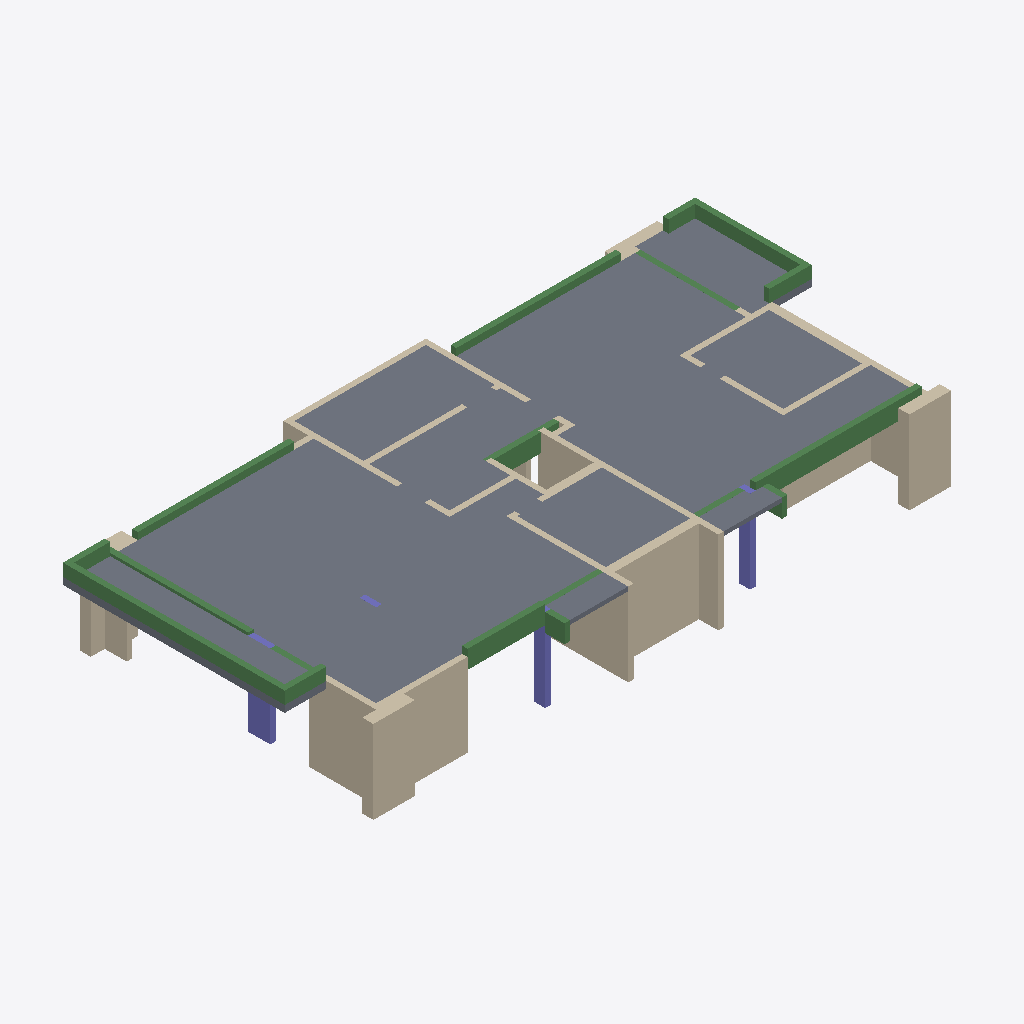
Isometric view of an IFC building model (IFC-SPF (STEP), schema IFC2X3, length unit centimetre), seen from the south-west, elements coloured by IFC class: 33 walls (beige), 18 beams (green), 10 slabs (grey), 4 columns (violet).
Extent 22.8 m × 11.4 m × 3.5 m (x, y, z). Storeys (2): Down at 0.00 m; Typical Floor at 3.00 m. Elements (66): 34 IfcWallStandardCase, 18 IfcBeam, 10 IfcSlab, 4 IfcColumn.

HEADER;
FILE_DESCRIPTION(('ViewDefinition [CoordinationView]','ExchangeRequirement []'),'2;1');
FILE_NAME('מספר פרויקט','2022-05-19T22:35:28',(''),(''),'ODA IFC SDK 22.6','22.1.1.516 - Exporter 22.1.1.516 - Default UI','');
FILE_SCHEMA(('IFC2X3'));
ENDSEC;
DATA;
#92=IFCPROJECT('0qjAyGTQvCF8l6MM22j2eu',#20,'מספר פרויקט',$,$,'Project 042','Project Status',(#87),#84);
#108=IFCSITE('0qjAyGTQvCF8l6MM22j2ew',#20,'Default',$,$,#107,$,$,.ELEMENT.,$,$,$,$,$);
#94=IFCBUILDING('0qjAyGTQvCF8l6MM22j2ev',#20,'',$,$,#16,$,'',.ELEMENT.,$,$,$);
#97=IFCBUILDINGSTOREY('0qjAyGTQvCF8l6MM1zIzIR',#20,'Down',$,'Level:8mm Head',#96,$,'Down',.ELEMENT.,1.727731E-11);
#101=IFCBUILDINGSTOREY('0qjAyGTQvCF8l6MM1zJMbF',#20,'Typical Floor',$,'Level:8mm Head',#100,$,'Typical Floor',.ELEMENT.,300.0);
#3345=IFCSLAB('0vOht6GeDEXw2QJNEt1d7Z',#20,'Floor:25:549325',$,'Floor:25',#3289,#3344,'549325',.FLOOR.);
#3534=IFCSLAB('0vOht6GeDEXw2QJNEt1dLT',#20,'Floor:25:550259',$,'Floor:25',#3509,#3533,'550259',.FLOOR.);
#3143=IFCSLAB('0vOht6GeDEXw2QJNEt1axH',#20,'Floor:25:548607',$,'Floor:25',#3133,#3142,'548607',.FLOOR.);
#3241=IFCSLAB('0vOht6GeDEXw2QJNEt1ay2',#20,'Floor:25:548652',$,'Floor:25',#3216,#3240,'548652',.FLOOR.);
#3403=IFCSLAB('0vOht6GeDEXw2QJNEt1dKv',#20,'Floor:25:550167',$,'Floor:25',#3393,#3402,'550167',.FLOOR.);
#3461=IFCSLAB('0vOht6GeDEXw2QJNEt1dLg',#20,'Floor:25:550212',$,'Floor:25',#3451,#3460,'550212',.FLOOR.);
#3790=IFCSLAB('0vOht6GeDEXw2QJNEt1dia',#20,'Floor:25:551690',$,'Floor:25',#3780,#3789,'551690',.FLOOR.);
#1391=IFCWALLSTANDARDCASE('3OF2gjDW564RWf80$Cx5kp',#20,'Basic Wall:31:542940',$,'Basic Wall:31',#1379,#1390,'542940');
#3732=IFCSLAB('0vOht6GeDEXw2QJNEt1dhy',#20,'Floor:25:551634',$,'Floor:25',#3722,#3731,'551634',.FLOOR.);
#564=IFCWALLSTANDARDCASE('3OF2gjDW564RWf80$Cx2my',#20,'Basic Wall:20:540499',$,'Basic Wall:20',#552,#563,'540499');
#1943=IFCWALLSTANDARDCASE('0vOht6GeDEXw2QJNEt1aBb',#20,'Basic Wall:40:545483',$,'Basic Wall:40',#1931,#1942,'545483');
#464=IFCWALLSTANDARDCASE('3OF2gjDW564RWf80$Cx2rm',#20,'Basic Wall:40:540191',$,'Basic Wall:40',#452,#463,'540191');
#514=IFCWALLSTANDARDCASE('3OF2gjDW564RWf80$Cx2qA',#20,'Basic Wall:20:540261',$,'Basic Wall:20',#502,#513,'540261');
#1467=IFCWALLSTANDARDCASE('3OF2gjDW564RWf80$Cx5hL',#20,'Basic Wall:20:543162',$,'Basic Wall:20',#1455,#1466,'543162');
#4060=IFCBEAM('2Cfmi1iQ50OBUbGPBoAj5Z',#20,'Concrete Rectengular Beam:20/45:554803',$,'Concrete Rectengular Beam:20/45',#4047,#4059,'554803');
#1341=IFCWALLSTANDARDCASE('3OF2gjDW564RWf80$Cx5Ny',#20,'Basic Wall:20:542355',$,'Basic Wall:20',#1329,#1340,'542355');
#2688=IFCBEAM('0vOht6GeDEXw2QJNEt1alP',#20,'Concrete Rectengular Beam:20/66:547831',$,'Concrete Rectengular Beam:20/66',#2590,#2687,'547831');
#2248=IFCWALLSTANDARDCASE('0vOht6GeDEXw2QJNEt1aW2',#20,'Basic Wall:20:546860',$,'Basic Wall:20',#2231,#2247,'546860');
#2792=IFCBEAM('0vOht6GeDEXw2QJNEt1aoo',#20,'Concrete Rectengular Beam:20/66:547996',$,'Concrete Rectengular Beam:20/66',#2779,#2791,'547996');
#2993=IFCBEAM('0vOht6GeDEXw2QJNEt1auP',#20,'Concrete Rectengular Beam:20/66:548407',$,'Concrete Rectengular Beam:20/66',#2980,#2992,'548407');
#2449=IFCBEAM('0vOht6GeDEXw2QJNEt1ahK',#20,'Concrete Rectengular Beam:20/66:547578',$,'Concrete Rectengular Beam:20/66',#2436,#2448,'547578');
#3904=IFCBEAM('3v$IWEPkH6_PlA5mUB9AtP',#20,'Concrete Rectengular Beam:20/45:554059',$,'Concrete Rectengular Beam:20/45',#3891,#3903,'554059');
#3592=IFCSLAB('0vOht6GeDEXw2QJNEt1db4',#20,'Floor:15:551274',$,'Floor:15',#3582,#3591,'551274',.FLOOR.);
#3674=IFCSLAB('0vOht6GeDEXw2QJNEt1dcs',#20,'Floor:15:551320',$,'Floor:15',#3659,#3673,'551320',.FLOOR.);
#145=IFCWALLSTANDARDCASE('3OF2gjDW564RWf80$Cx2YW',#20,'Basic Wall:40:539599',$,'Basic Wall:40',#129,#144,'539599');
#808=IFCBEAM('3OF2gjDW564RWf80$Cx5Co',#20,'Concrete Rectengular Beam:20/45:540765',$,'Concrete Rectengular Beam:20/45',#749,#807,'540765');
#1993=IFCWALLSTANDARDCASE('0vOht6GeDEXw2QJNEt1aC7',#20,'Basic Wall:20:545577',$,'Basic Wall:20',#1981,#1992,'545577');
#618=IFCCOLUMN('3OF2gjDW564RWf80$Cx2pH',#20,'Concrete Rectengular Column:20/40:540606',$,'Concrete Rectengular Column:20/40',#617,#615,'540606');
#2942=IFCBEAM('0vOht6GeDEXw2QJNEt1aph',#20,'Concrete Rectengular Beam:20/66:548037',$,'Concrete Rectengular Beam:20/66',#2831,#2941,'548037');
#391=IFCCOLUMN('3OF2gjDW564RWf80$Cx2up',#20,'Concrete Rectengular Column:20/80:539996',$,'Concrete Rectengular Column:20/80',#390,#388,'539996');
#946=IFCCOLUMN('3OF2gjDW564RWf80$Cx5Ev',#20,'Concrete Rectengular Column:20/40:540886',$,'Concrete Rectengular Column:20/40',#945,#943,'540886');
#1041=IFCWALLSTANDARDCASE('3OF2gjDW564RWf80$Cx5A1',#20,'Basic Wall:20:541166',$,'Basic Wall:20',#1029,#1040,'541166');
#2043=IFCWALLSTANDARDCASE('0vOht6GeDEXw2QJNEt1aIU',#20,'Basic Wall:31:545968',$,'Basic Wall:31',#2031,#2042,'545968');
#3852=IFCBEAM('3v$IWEPkH6_PlA5mUB9AsY',#20,'Concrete Rectengular Beam:20/45:554032',$,'Concrete Rectengular Beam:20/45',#3839,#3851,'554032');
#4008=IFCBEAM('2Cfmi1iQ50OBUbGPBoAj59',#20,'Concrete Rectengular Beam:20/45:554777',$,'Concrete Rectengular Beam:20/45',#3995,#4007,'554777');
#1091=IFCWALLSTANDARDCASE('3OF2gjDW564RWf80$Cx57q',#20,'Basic Wall:20:541339',$,'Basic Wall:20',#1079,#1090,'541339');
#336=IFCWALLSTANDARDCASE('3OF2gjDW564RWf80$Cx2vq',#20,'Basic Wall:20:539931',$,'Basic Wall:20',#324,#335,'539931');
#1141=IFCWALLSTANDARDCASE('3OF2gjDW564RWf80$Cx50x',#20,'Basic Wall:20:541524',$,'Basic Wall:20',#1129,#1140,'541524');
#4112=IFCBEAM('2Cfmi1iQ50OBUbGPBoAj4S',#20,'Concrete Rectengular Beam:20/45:554828',$,'Concrete Rectengular Beam:20/45',#4099,#4111,'554828');
#3045=IFCBEAM('0vOht6GeDEXw2QJNEt1avU',#20,'Concrete Rectengular Beam:20/66:548464',$,'Concrete Rectengular Beam:20/66',#3032,#3044,'548464');
#2741=IFCBEAM('0vOht6GeDEXw2QJNEt1ann',#20,'Concrete Rectengular Beam:20/45:547935',$,'Concrete Rectengular Beam:20/45',#2728,#2740,'547935');
#3956=IFCBEAM('3v$IWEPkH6_PlA5mUB9Ats',#20,'Concrete Rectengular Beam:20/45:554084',$,'Concrete Rectengular Beam:20/45',#3943,#3955,'554084');
#1767=IFCWALLSTANDARDCASE('3OF2gjDW564RWf80$Cx5sH',#20,'Basic Wall:20:544510',$,'Basic Wall:20',#1755,#1766,'544510');
#2348=IFCWALLSTANDARDCASE('0vOht6GeDEXw2QJNEt1aeN',#20,'Basic Wall:40:547385',$,'Basic Wall:40',#2336,#2347,'547385');
#2093=IFCWALLSTANDARDCASE('0vOht6GeDEXw2QJNEt1aO2',#20,'Basic Wall:20:546348',$,'Basic Wall:20',#2081,#2092,'546348');
#2193=IFCWALLSTANDARDCASE('0vOht6GeDEXw2QJNEt1aTH',#20,'Basic Wall:20:546687',$,'Basic Wall:20',#2181,#2192,'546687');
#1867=IFCWALLSTANDARDCASE('3OF2gjDW564RWf80$Cx4CI',#20,'Basic Wall:30:544893',$,'Basic Wall:30',#1855,#1866,'544893');
#1667=IFCWALLSTANDARDCASE('3OF2gjDW564RWf80$Cx5zP',#20,'Basic Wall:20:543798',$,'Basic Wall:20',#1655,#1666,'543798');
#1241=IFCWALLSTANDARDCASE('3OF2gjDW564RWf80$Cx5Uf',#20,'Basic Wall:20:541894',$,'Basic Wall:20',#1229,#1240,'541894');
#1291=IFCWALLSTANDARDCASE('3OF2gjDW564RWf80$Cx5P0',#20,'Basic Wall:20:541999',$,'Basic Wall:20',#1279,#1290,'541999');
#260=IFCWALLSTANDARDCASE('3OF2gjDW564RWf80$Cx2yR',#20,'Basic Wall:20:539764',$,'Basic Wall:20',#248,#259,'539764');
#1617=IFCWALLSTANDARDCASE('3OF2gjDW564RWf80$Cx5Wo',#20,'Basic Wall:20:543581',$,'Basic Wall:20',#1605,#1616,'543581');
#2501=IFCBEAM('0vOht6GeDEXw2QJNEt1ajb',#20,'Concrete Rectengular Beam:20/66:547659',$,'Concrete Rectengular Beam:20/66',#2488,#2500,'547659');
#3096=IFCBEAM('0vOht6GeDEXw2QJNEt1awr',#20,'Concrete Rectengular Beam:20/66:548507',$,'Concrete Rectengular Beam:20/66',#3083,#3095,'548507');
#2552=IFCBEAM('0vOht6GeDEXw2QJNEt1akp',#20,'Concrete Rectengular Beam:20/66:547741',$,'Concrete Rectengular Beam:20/66',#2539,#2551,'547741');
#678=IFCBEAM('3OF2gjDW564RWf80$Cx5Dw',#20,'Concrete Rectengular Beam:20/66:540693',$,'Concrete Rectengular Beam:20/66',#665,#677,'540693');
#1717=IFCWALLSTANDARDCASE('3OF2gjDW564RWf80$Cx5$V',#20,'Basic Wall:20:543920',$,'Basic Wall:20',#1705,#1716,'543920');
#1191=IFCWALLSTANDARDCASE('3OF2gjDW564RWf80$Cx5Tq',#20,'Basic Wall:20:541723',$,'Basic Wall:20',#1179,#1190,'541723');
#991=IFCWALLSTANDARDCASE('3OF2gjDW564RWf80$Cx58y',#20,'Basic Wall:20:541011',$,'Basic Wall:20',#979,#990,'541011');
#883=IFCCOLUMN('3OF2gjDW564RWf80$Cx5F0',#20,'Concrete Rectengular Column:20/60:540847',$,'Concrete Rectengular Column:20/60',#882,#880,'540847');
#2398=IFCWALLSTANDARDCASE('0vOht6GeDEXw2QJNEt1afL',#20,'Basic Wall:20:547451',$,'Basic Wall:20',#2386,#2397,'547451');
#2143=IFCWALLSTANDARDCASE('0vOht6GeDEXw2QJNEt1aQA',#20,'Basic Wall:20:546468',$,'Basic Wall:20',#2131,#2142,'546468');
#1567=IFCWALLSTANDARDCASE('3OF2gjDW564RWf80$Cx5d3',#20,'Basic Wall:20:543404',$,'Basic Wall:20',#1555,#1566,'543404');
#2298=IFCWALLSTANDARDCASE('0vOht6GeDEXw2QJNEt1aZF',#20,'Basic Wall:20:547041',$,'Basic Wall:20',#2286,#2297,'547041');
#1517=IFCWALLSTANDARDCASE('3OF2gjDW564RWf80$Cx5bc',#20,'Basic Wall:20:543241',$,'Basic Wall:20',#1505,#1516,'543241');
ENDSEC;